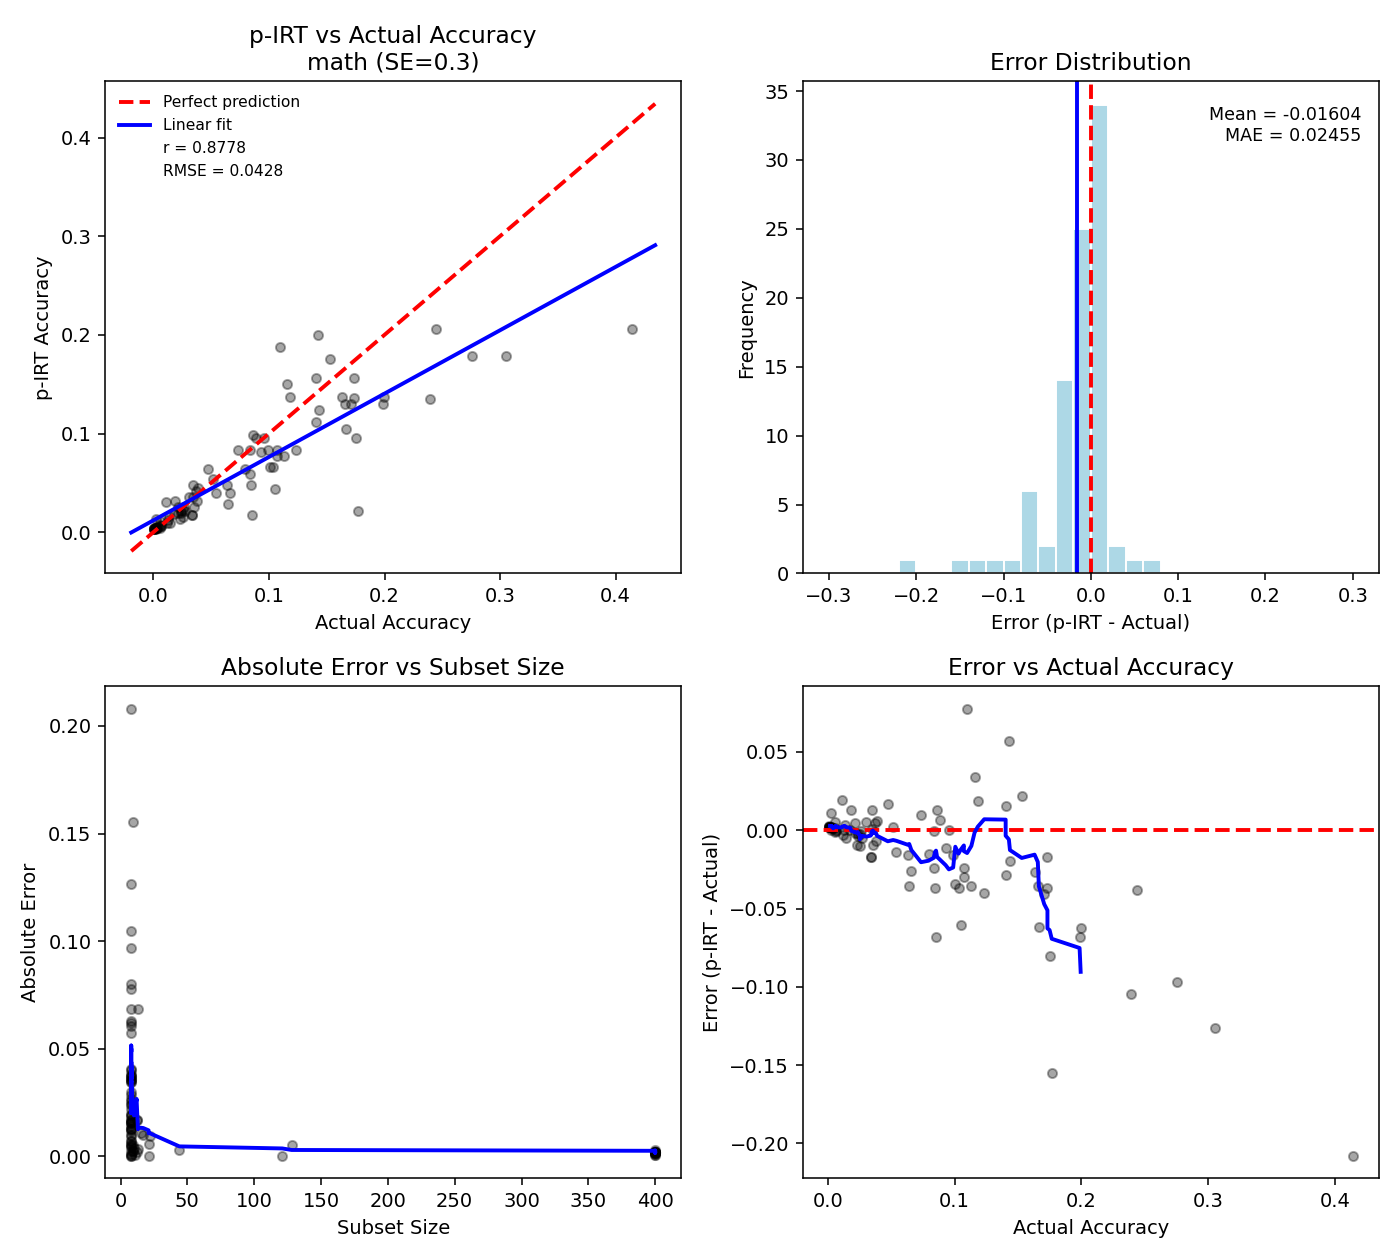

The data file committed next to this chart (first rows):
model, pirt_accuracy, theta, n_subset_items, n_all_items, actual_accuracy, se_reached, error, abs_error, squared_error
AicoresSecurity/Cybernet-Sec-3B-R1-V0-Co…, 0.1047, 0.8643, 8, 1183, 0.1665, 0.1852, -0.06183, 0.06183, 0.003823
CoolSpring/Qwen2-0.5B-Abyme-merge3, 0.02125, -0.1983, 9, 1183, 0.02367, 0.294, -0.002417, 0.002417, 5.843535397744999e-06
CortexLM/btlm-7b-base-v0.2, 0.009105, -0.8521, 44, 1183, 0.01183, 0.2996, -0.002729, 0.002729, 7.447730920715369e-06
Daemontatox/ReasonTest, 0.095, 0.7962, 8, 1183, 0.175, 0.1927, -0.07998, 0.07998, 0.006397
Daemontatox/mini-Cogito-R1, 0.1786, 1.288, 8, 1183, 0.3052, 0.1701, -0.1265, 0.1265, 0.01601
DeepMount00/Qwen2-1.5B-Ita_v3, 0.15, 1.14, 8, 1183, 0.1158, 0.179, 0.03424, 0.03424, 0.001172
DreadPoor/UNTESTED-VENN_1.2-8B-Model_Sto…, 0.1302, 1.028, 8, 1183, 0.1708, 0.171, -0.04053, 0.04053, 0.001643
EpistemeAI/Athena-gemma-2-2b-it-Philos, 0.004659, -1.31, 400, 1183, 0.003381, 0.3305, 0.001278, 0.001278, 1.6331881322292542e-06
EpistemeAI/ReasoningCore-1.0-3B-Instruct…, 0.1302, 1.028, 8, 1183, 0.1657, 0.171, -0.03546, 0.03546, 0.001257
EpistemeAI/ReasoningCore-3B-T1-V1, 0.1368, 1.065, 8, 1183, 0.1631, 0.1628, -0.02637, 0.02637, 0.0006956
Goekdeniz-Guelmez/Josiefied-Qwen2.5-1.5B…, 0.006686, -0.9963, 121, 1183, 0.006762, 0.2921, -7.663642137240717e-05, 7.663642137240717e-05, 5.873141080769147e-09
HuggingFaceTB/SmolLM2-360M, 0.003791, -1.918, 400, 1183, 0.002536, 0.5043, 0.001255, 0.001255, 1.5756290362997894e-06
JayHyeon/Qwen-0.5B-DPO-1epoch, 0.03124, 0.06225, 8, 1183, 0.0186, 0.2727, 0.01264, 0.01264, 0.0001599
JayHyeon/Qwen2.5-0.5B-SFT-2e-5-2ep-IRPO_…, 0.00296, -2.06, 400, 1183, 0.0008453, 0.5418, 0.002115, 0.002115, 4.4732281470781595e-06
JayHyeon/Qwen2.5-0.5B-SFT-2e-5-2ep-MDPO_…, 0.00296, -2.06, 400, 1183, 0.0008453, 0.5418, 0.002115, 0.002115, 4.4732281470781595e-06
JayHyeon/Qwen2.5-0.5B-SFT-5e-5-3ep, 0.004654, -1.318, 400, 1183, 0.002536, 0.3389, 0.002118, 0.002118, 4.486662828889799e-06
JayHyeon/Qwen_0.5-DPOP_3e-6-1ep_0alp_5la…, 0.005492, -1.228, 400, 1183, 0.004227, 0.323, 0.001265, 0.001265, 1.6004585152069167e-06
JayHyeon/Qwen_0.5-MDPO_0.1_5e-7-3ep_0alp…, 0.00296, -2.06, 400, 1183, 0.0008453, 0.5418, 0.002115, 0.002115, 4.4732281470781595e-06
JayHyeon/Qwen_0.5-VDPO_5e-7-3ep_1vpo_con…, 0.02891, 0.009578, 8, 1183, 0.06424, 0.2855, -0.03533, 0.03533, 0.001248
JayHyeon/Qwen_0.5-rDPO_5e-7-3ep_0vpo_con…, 0.05378, 0.4114, 8, 1183, 0.05156, 0.2274, 0.002213, 0.002213, 4.8969859812512754e-06
Lil-R/2_PRYMMAL-ECE-2B-SLERP-V2, 0.06631, 0.5495, 8, 1183, 0.1031, 0.2145, -0.03682, 0.03682, 0.001355
Lil-R/PRYMMAL-ECE-1B-SLERP-V1, 0.08337, 0.7042, 8, 1183, 0.08369, 0.2087, -0.0003141, 0.0003141, 9.862972832062808e-08
Nexesenex/Qwen_2.5_3b_Smarteaz_0.01a, 0.1368, 1.065, 8, 1183, 0.1995, 0.1628, -0.06272, 0.06272, 0.003934
Nexesenex/pankajmathur_orca_mini_v9_6_1B…, 0.05931, 0.4753, 8, 1183, 0.08369, 0.2209, -0.02437, 0.02437, 0.0005941
Novaciano/Cultist-3.2-1B, 0.04018, 0.2222, 8, 1183, 0.06593, 0.246, -0.02576, 0.02576, 0.0006634
OpenLLM-France/Lucie-7B-Instruct-v1.1, 0.02596, -0.06066, 8, 1183, 0.0355, 0.2961, -0.009547, 0.009547, 9.11488461828235e-05
Qwen/Qwen2-0.5B, 0.01706, -0.3571, 12, 1183, 0.03381, 0.2897, -0.01675, 0.01675, 0.0002805
RezVortex/JAJUKA-WEWILLNEVERFORGETYOU-3B, 0.1362, 1.062, 8, 1183, 0.1733, 0.1833, -0.03708, 0.03708, 0.001375
Sakalti/SJT-1.5B-Alpha-1.1, 0.09556, 0.7981, 8, 1183, 0.09552, 0.1963, 3.62645031030534e-05, 3.62645031030534e-05, 1.31511418531137e-09
Sakalti/Saba1.5-Pro-3B, 0.01349, -0.513, 15, 1183, 0.002536, 0.2993, 0.01096, 0.01096, 0.0001201
Sakalti/Saka-1.5B, 0.08337, 0.7042, 8, 1183, 0.07354, 0.2087, 0.00983, 0.00983, 9.662199451830175e-05
SultanR/SmolTulu-1.7b-Reinforced, 0.01539, -0.4222, 17, 1183, 0.02536, 0.2713, -0.009965, 0.009965, 9.930650668647628e-05
T145/ZEUS-8B-V2-ORPO, 0.1302, 1.028, 8, 1183, 0.1986, 0.171, -0.06842, 0.06842, 0.004682
Telugu-LLM-Labs/Indic-gemma-2b-finetuned…, 0.01682, -0.3629, 13, 1183, 0.01352, 0.2831, 0.003296, 0.003296, 1.0862049560983061e-05
TheDrummer/Gemmasutra-Mini-2B-v1, 0.03559, 0.1435, 8, 1183, 0.03466, 0.2591, 0.0009322, 0.0009322, 8.690672139005313e-07
VAGOsolutions/SauerkrautLM-Gemma-2b, 0.01927, -0.2653, 12, 1183, 0.02113, 0.2798, -0.001867, 0.001867, 3.4868763801523832e-06
Xiaojian9992024/Qwen2.5-Ultra-1.5B-25.02…, 0.08139, 0.6872, 8, 1183, 0.09298, 0.2118, -0.0116, 0.0116, 0.0001345
Youlln/3PRYMMAL-PHI3-3B-SLERP, 0.1751, 1.269, 8, 1183, 0.153, 0.1467, 0.02208, 0.02208, 0.0004877
ai4bharat/Airavata, 0.00942, -1.049, 128, 1183, 0.01437, 0.2977, -0.00495, 0.00495, 2.450529904158476e-05
allknowingroger/Gemma2Slerp2-2.6B, 0.06631, 0.5495, 8, 1183, 0.1006, 0.2145, -0.03428, 0.03428, 0.001175
bamec66557/VICIOUS_MESH-12B_Razor, 0.1561, 1.174, 8, 1183, 0.1403, 0.1918, 0.01575, 0.01575, 0.0002479
brgx53/Barracuda-PRYMMAL-ECE-TW3, 0.004619, -1.747, 400, 1183, 0.002536, 0.4567, 0.002083, 0.002083, 4.338325450964398e-06
bunnycore/Llama-3.2-3B-Booval, 0.08337, 0.7042, 8, 1183, 0.1234, 0.2087, -0.04004, 0.04004, 0.001603
cckm/tinymistral_950m, 0.00296, -2.06, 400, 1183, 0.002536, 0.5418, 0.0004244, 0.0004244, 1.8010149830809046e-07
dwikitheduck/gemma-2-2b-id-inst, 0.01141, -0.64, 21, 1183, 0.005917, 0.2992, 0.005492, 0.005492, 3.015971378668259e-05
godlikehhd/alpaca_data_ins_min_2600, 0.08337, 0.7042, 8, 1183, 0.1074, 0.2087, -0.02398, 0.02398, 0.0005752
godlikehhd/qwen-2.5-1.5b-cherry, 0.07739, 0.652, 8, 1183, 0.1074, 0.205, -0.02997, 0.02997, 0.0008979
godlikehhd/qwen_2.5-1.5b-cherry_new, 0.08337, 0.7042, 8, 1183, 0.0989, 0.2087, -0.01553, 0.01553, 0.0002412
google/gemma-2-2b-it, 0.003812, -1.568, 400, 1183, 0.0008453, 0.4078, 0.002966, 0.002966, 8.799735095459418e-06
google/recurrentgemma-2b, 0.01806, -0.3053, 11, 1183, 0.01775, 0.2974, 0.000306, 0.000306, 9.364779716766391e-08
hotmailuser/QwenModelStock-1.8B, 0.09556, 0.7981, 8, 1183, 0.08876, 0.1963, 0.006799, 0.006799, 4.622276774063303e-05
ibm-granite/granite-3.0-2b-base, 0.0401, 0.2208, 8, 1183, 0.0541, 0.2505, -0.014, 0.014, 0.000196
ibm-granite/granite-3.0-3b-a800m-instruc…, 0.04742, 0.3303, 8, 1183, 0.0634, 0.2363, -0.01598, 0.01598, 0.0002553
ibm-granite/granite-3.1-1b-a400m-base, 0.01985, -0.2437, 10, 1183, 0.02367, 0.29, -0.00382, 0.00382, 1.4590428092273601e-05
ibm-granite/granite-7b-instruct, 0.006305, -1.402, 400, 1183, 0.006762, 0.3842, -0.0004578, 0.0004578, 2.096200159190673e-07
jaspionjader/test-13, 0.1369, 1.067, 8, 1183, 0.1183, 0.1639, 0.01853, 0.01853, 0.0003435
jlzhou/Qwen2.5-3B-Infinity-Instruct-0625, 0.0136, -0.5272, 22, 1183, 0.02282, 0.2724, -0.00922, 0.00922, 8.499955385073187e-05
jpacifico/Chocolatine-3B-Instruct-DPO-v1…, 0.1999, 1.387, 8, 1183, 0.1429, 0.1323, 0.05705, 0.05705, 0.003254
jpacifico/Distilucie-7B-Math-Instruct-DP…, 0.0218, -0.1782, 9, 1183, 0.02705, 0.2912, -0.005248, 0.005248, 2.754666444465975e-05
jpacifico/Lucie-7B-Instruct-DPO-v1.1, 0.02596, -0.06066, 8, 1183, 0.0262, 0.2961, -0.0002488, 0.0002488, 6.189973452778127e-08
... 30 more rows
